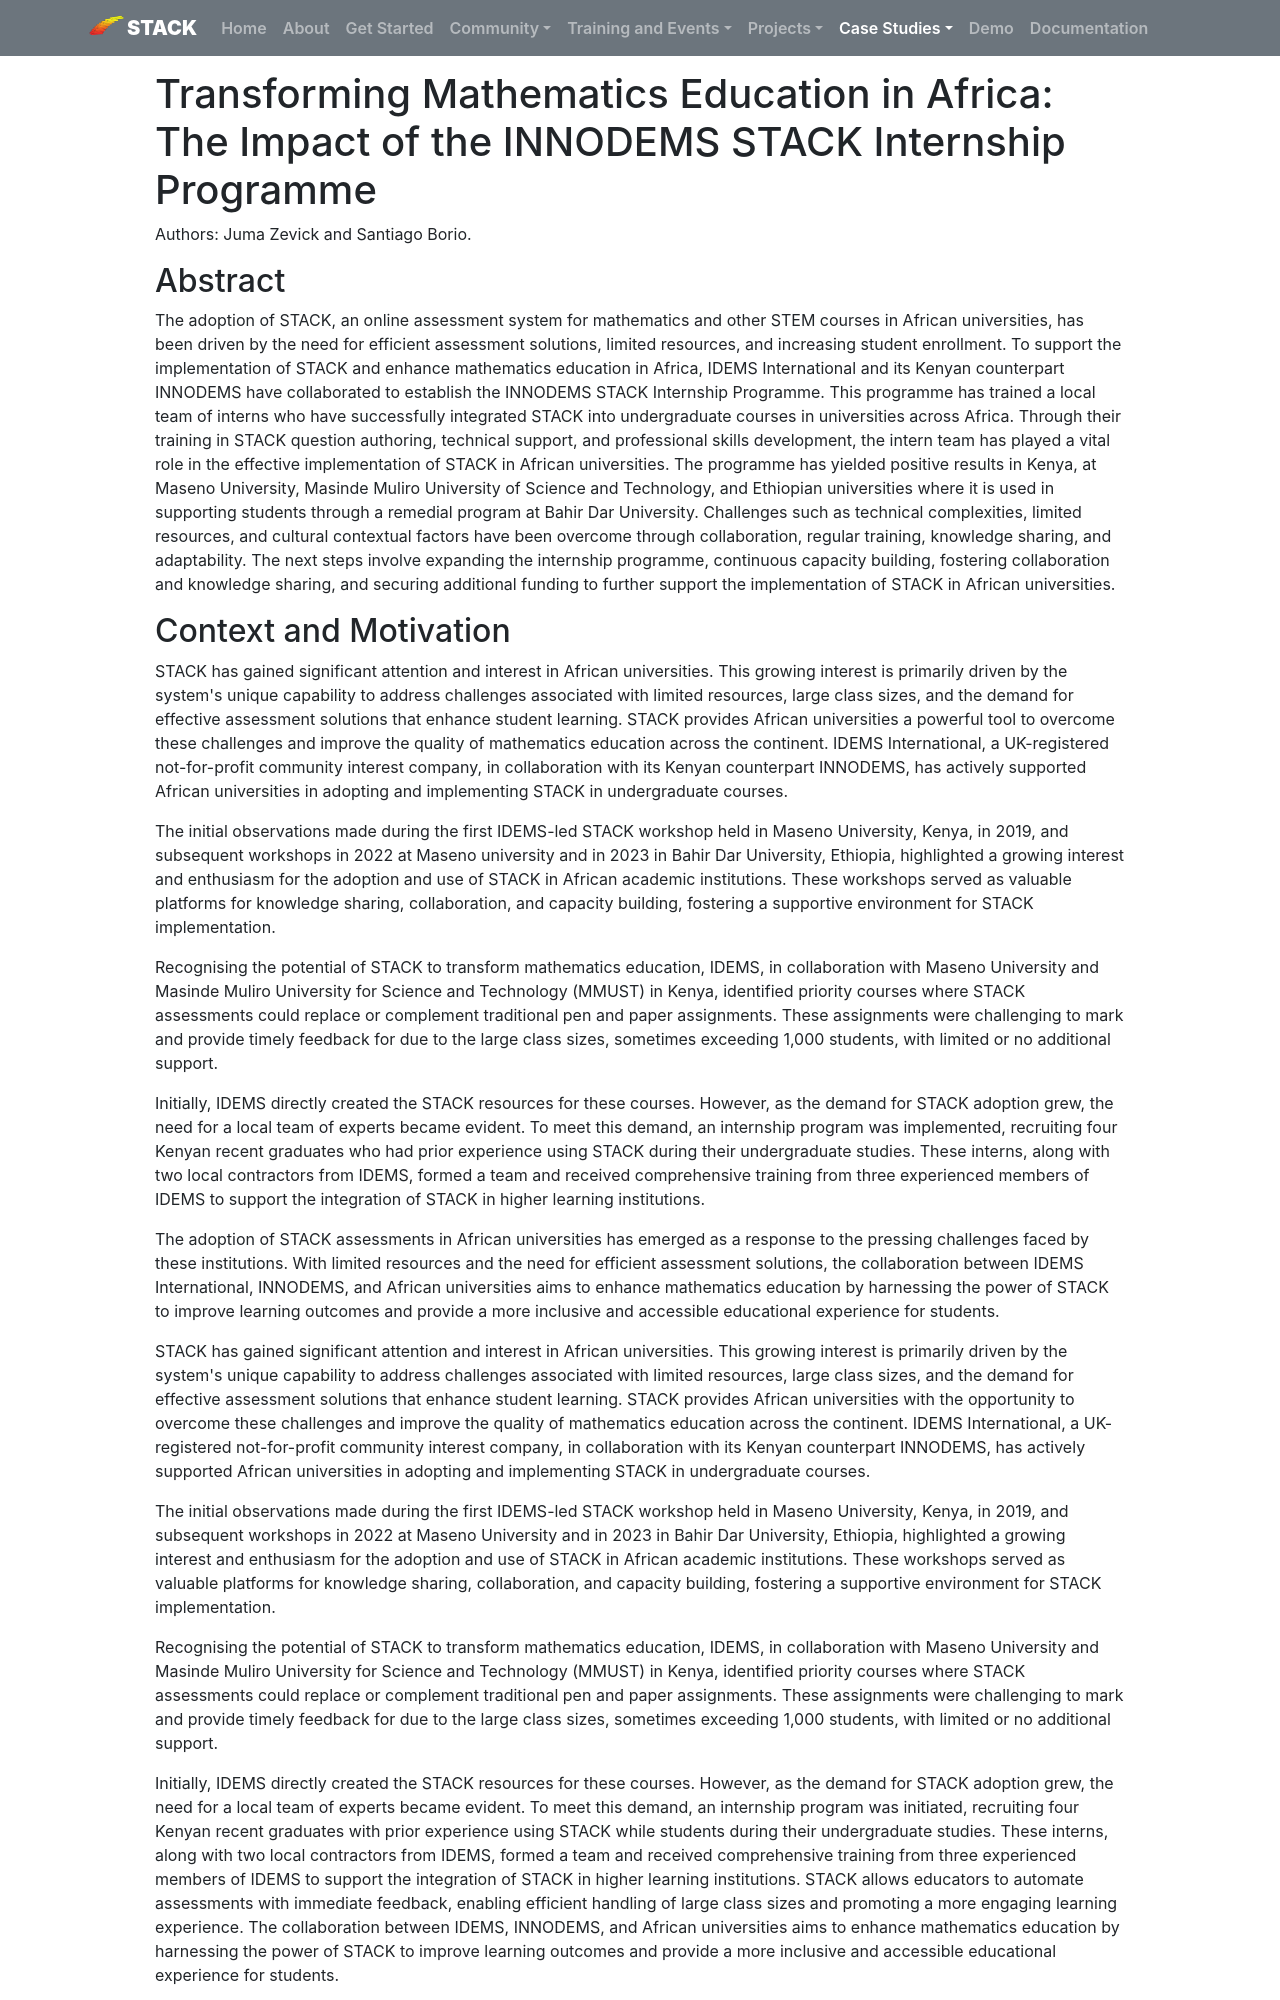

repository: maths/stack-web · page: CaseStudies/2023/INNODEMS_Internship/index.html · generator: mkdocs

---
template: casestudy.html

title: "The INNODEMS STACK Internship Programme in Africa"
authors: Juma Zevick and Santiago Borio.
shortdescription: The INNODEMS STACK Internship Programme empowers African universities to revolutionize math education through efficient assessment solutions and comprehensive support. Join us in transforming learning outcomes and shaping a brighter future for students across the continent.
cardimage: maseno_sprint_1.jpg
cardimagealt: maseno_sprint_1.jpg
---

# Transforming Mathematics Education in Africa: The Impact of the INNODEMS STACK Internship Programme

Authors: Juma Zevick and Santiago Borio.

## Abstract

<p>The adoption of STACK, an online assessment system for mathematics and other STEM courses in African universities, has been driven by the need for efficient assessment solutions, limited resources, and increasing student enrollment. To support the implementation of STACK and enhance mathematics education in Africa, IDEMS International and its Kenyan counterpart INNODEMS have collaborated to establish the INNODEMS STACK Internship Programme. This programme has trained a local team of interns who have successfully integrated STACK into undergraduate courses in universities across Africa. Through their training in STACK question authoring, technical support, and professional skills development, the intern team has played a vital role in the effective implementation of STACK in African universities. The programme has yielded positive results in Kenya, at Maseno University, Masinde Muliro University of Science and Technology, and Ethiopian universities where it is used in supporting students through a remedial program at Bahir Dar University. Challenges such as technical complexities, limited resources, and cultural contextual factors have been overcome through collaboration, regular training, knowledge sharing, and adaptability. The next steps involve expanding the internship programme, continuous capacity building, fostering collaboration and knowledge sharing, and securing additional funding to further support the implementation of STACK in African universities.</p>
